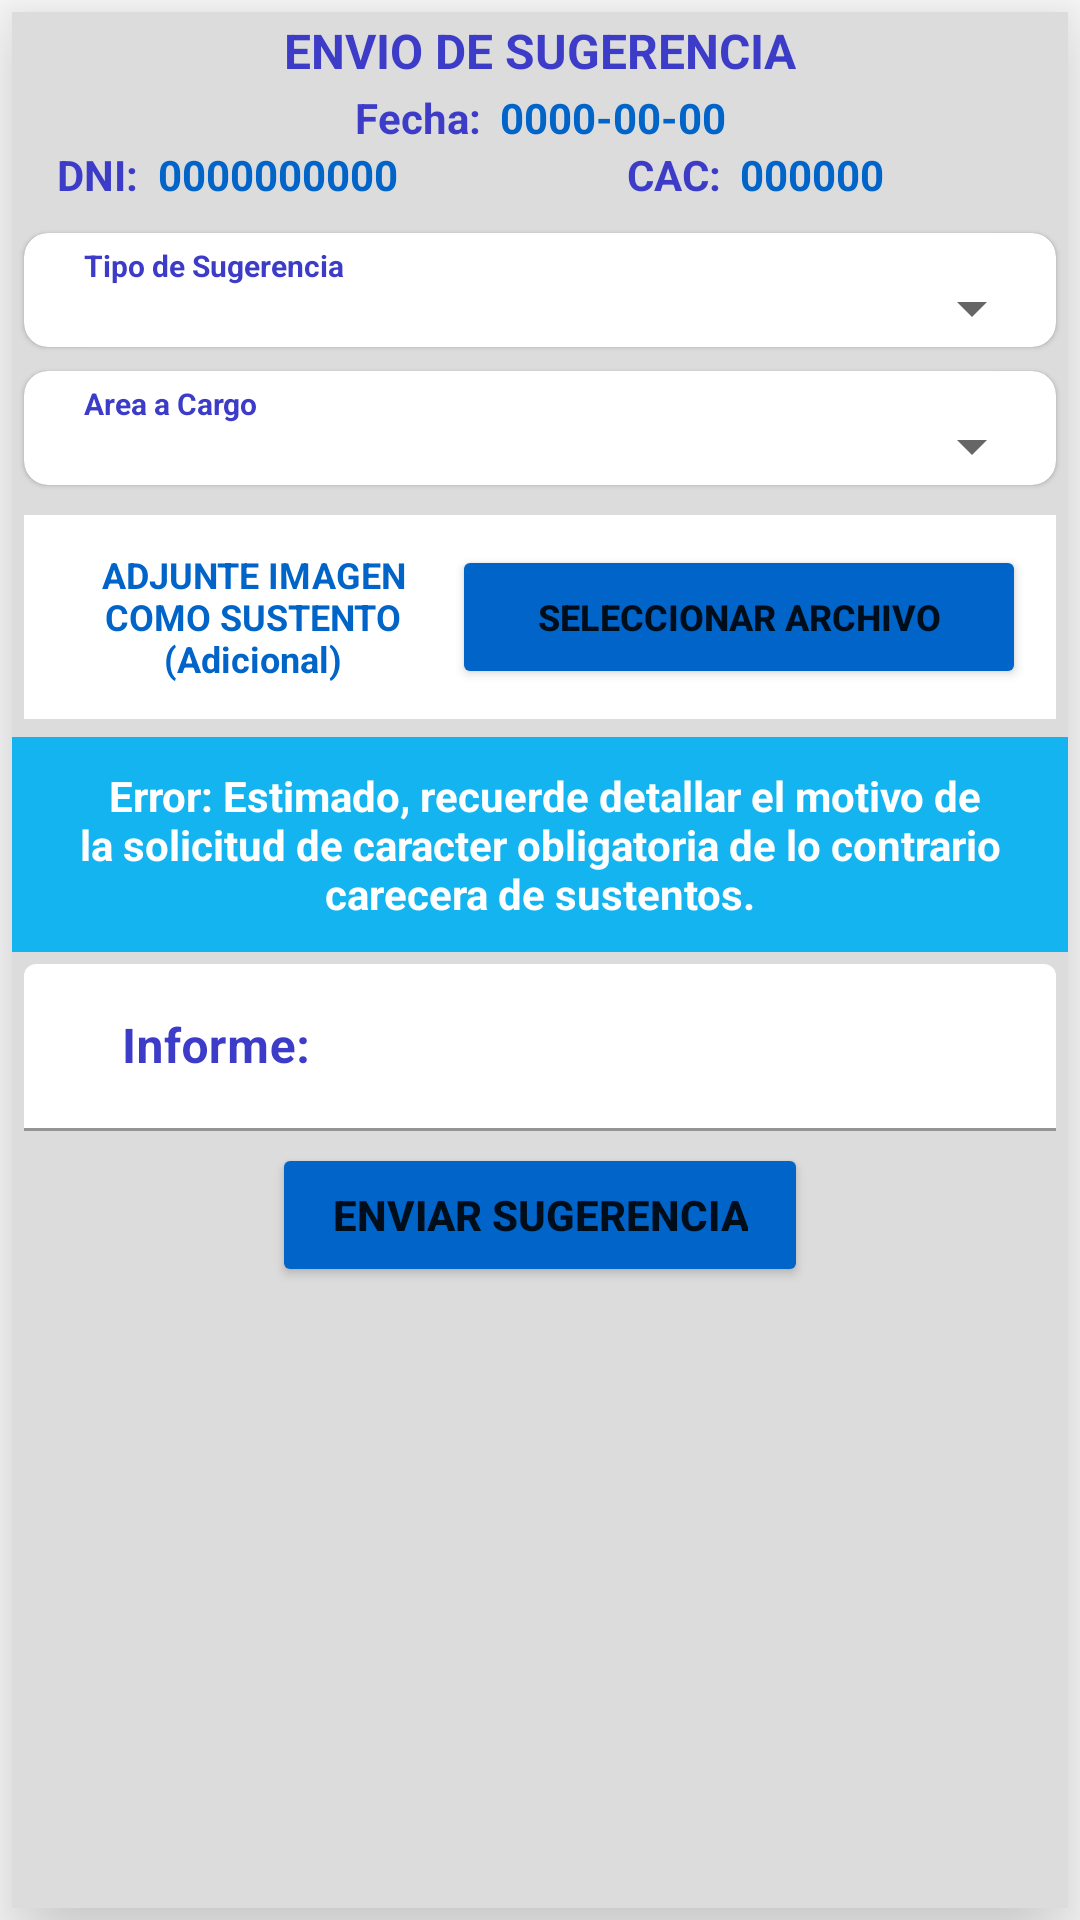

Reconstruct the res/layout file that produces this screen, plus the resources it refers to.
<!-- AndroidManifest.xml: application theme Theme.Conductor -->
<!-- res/layout/sugerencia.xml -->
<?xml version="1.0" encoding="utf-8"?>
<androidx.constraintlayout.widget.ConstraintLayout
    xmlns:android="http://schemas.android.com/apk/res/android"
    xmlns:app="http://schemas.android.com/apk/res-auto"
    xmlns:tools="http://schemas.android.com/tools"
    android:layout_width="match_parent"
    android:layout_height="match_parent"
    tools:context=".menu.SUGERENCIA">

    <androidx.core.widget.NestedScrollView
        android:layout_width="match_parent"
        android:layout_height="match_parent"
        android:fillViewport="true">

        <LinearLayout
            android:layout_width="match_parent"
            android:layout_height="wrap_content"
            android:layout_marginStart="4dp"
            android:layout_marginTop="4dp"
            android:layout_marginEnd="4dp"
            android:layout_marginBottom="4dp"
            android:background="#DCDCDC"
            android:elevation="20dp"
            android:orientation="vertical">

            <TextView
                android:id="@+id/textView3"
                android:layout_width="match_parent"
                android:layout_height="wrap_content"
                android:layout_margin="2dp"
                android:gravity="center"
                android:text="ENVIO DE SUGERENCIA"
                android:textColor="@color/AzulOscuro"
                android:textSize="16sp"
                android:textStyle="bold" />

            <LinearLayout
                android:layout_width="match_parent"
                android:layout_height="wrap_content"
                android:orientation="horizontal">

                <TextView
                    android:layout_width="wrap_content"
                    android:layout_height="wrap_content"
                    android:layout_weight="1"
                    android:gravity="end"
                    android:text="Fecha:  "
                    android:textColor="@color/AzulOscuro"
                    android:textStyle="bold" />

                <TextView
                    android:id="@+id/tv_fecha"
                    android:layout_width="wrap_content"
                    android:layout_height="match_parent"
                    android:layout_weight="1"
                    android:text="0000-00-00"
                    android:textColor="@color/AzulClaro"
                    android:textStyle="bold" />

            </LinearLayout>

            <LinearLayout
                android:layout_width="match_parent"
                android:layout_height="wrap_content"
                android:orientation="horizontal">

                <TextView
                    android:id="@+id/textView6"
                    android:layout_width="wrap_content"
                    android:layout_height="wrap_content"
                    android:layout_weight="1"
                    android:gravity="end"
                    android:text="DNI:  "
                    android:textColor="@color/AzulOscuro"
                    android:textStyle="bold" />

                <TextView
                    android:id="@+id/sug_dni"
                    android:layout_width="wrap_content"
                    android:layout_height="wrap_content"
                    android:layout_weight="4"
                    android:text="0000000000"
                    android:textColor="@color/AzulClaro"
                    android:textStyle="bold" />

                <TextView
                    android:id="@+id/textView8"
                    android:layout_width="wrap_content"
                    android:layout_height="wrap_content"
                    android:layout_weight="1"
                    android:gravity="end"
                    android:text="CAC:  "
                    android:textColor="@color/AzulOscuro"
                    android:textStyle="bold" />

                <TextView
                    android:id="@+id/sug_cac"
                    android:layout_width="wrap_content"
                    android:layout_height="wrap_content"
                    android:layout_weight="4"
                    android:text="000000"
                    android:textColor="@color/AzulClaro"
                    android:textStyle="bold" />

            </LinearLayout>


            <com.google.android.material.circularreveal.cardview.CircularRevealCardView
                android:layout_width="match_parent"
                android:layout_height="wrap_content"
                android:layout_marginLeft="4dp"
                android:layout_marginTop="10dp"
                android:layout_marginRight="4dp"
                android:layout_marginBottom="4dp"
                app:cardCornerRadius="8dp">

                <TextView
                    android:layout_width="wrap_content"
                    android:layout_height="wrap_content"
                    android:paddingLeft="20dp"
                    android:paddingTop="4dp"
                    android:text="Tipo de Sugerencia"
                    android:textColor="@color/AzulOscuro"
                    android:textSize="10sp"
                    android:textStyle="bold" />

                <Spinner
                    android:id="@+id/sugeTipo"
                    android:layout_width="match_parent"
                    android:layout_height="wrap_content"
                    android:layout_gravity="center_vertical"
                    android:layout_marginStart="30dp"
                    android:layout_marginTop="10dp"
                    android:layout_marginEnd="4dp"
                    android:layout_marginBottom="4dp" />
            </com.google.android.material.circularreveal.cardview.CircularRevealCardView>

            <com.google.android.material.circularreveal.cardview.CircularRevealCardView
                android:layout_width="match_parent"
                android:layout_height="wrap_content"
                android:layout_marginLeft="4dp"
                android:layout_marginTop="4dp"
                android:layout_marginRight="4dp"
                android:layout_marginBottom="4dp"
                app:cardCornerRadius="8dp">

                <TextView
                    android:layout_width="wrap_content"
                    android:layout_height="wrap_content"
                    android:paddingLeft="20dp"
                    android:paddingTop="4dp"
                    android:text="Area a Cargo"
                    android:textColor="@color/AzulOscuro"
                    android:textSize="10sp"
                    android:textStyle="bold" />

                <Spinner
                    android:id="@+id/sugeArea"
                    android:layout_width="match_parent"
                    android:layout_height="wrap_content"
                    android:layout_gravity="center_vertical"
                    android:layout_marginStart="30dp"
                    android:layout_marginTop="10dp"
                    android:layout_marginEnd="4dp"
                    android:layout_marginBottom="4dp" />
            </com.google.android.material.circularreveal.cardview.CircularRevealCardView>


            <LinearLayout
                android:layout_width="match_parent"
                android:layout_height="wrap_content"
                android:layout_marginLeft="4dp"
                android:layout_marginTop="6dp"
                android:layout_marginRight="4dp"
                android:layout_marginBottom="6dp"
                android:background="#FFFFFF"
                android:orientation="horizontal"
                android:padding="10dp">

                <TextView
                    android:id="@+id/textView10"
                    android:layout_width="wrap_content"
                    android:layout_height="wrap_content"
                    android:layout_gravity="center"
                    android:layout_weight="1"
                    android:gravity="center"
                    android:text="ADJUNTE IMAGEN COMO SUSTENTO (Adicional)"
                    android:textColor="@color/AzulClaro"
                    android:textSize="12sp"
                    android:textStyle="bold" />

                <LinearLayout
                    android:layout_width="match_parent"
                    android:layout_height="wrap_content"
                    android:layout_weight="1"
                    android:orientation="vertical">

                    <Button
                        android:id="@+id/bt_selecionar"
                        android:layout_width="match_parent"
                        android:layout_height="wrap_content"
                        android:layout_gravity="center"
                        android:backgroundTint="@color/AzulClaro"
                        android:text="SELECCIONAR ARCHIVO"
                        android:textSize="12sp"
                        android:textStyle="bold" />

                    <ImageView
                        android:id="@+id/sugeArchivo"
                        android:layout_width="wrap_content"
                        android:layout_height="wrap_content"
                        android:gravity="center"
                        android:text="Nombre de archivo"
                        android:textColor="@color/AzulOscuro"
                        android:textSize="10sp"
                        android:textStyle="bold" />
                </LinearLayout>

            </LinearLayout>

            <TextView
                android:id="@+id/textView14"
                android:layout_width="wrap_content"
                android:layout_height="wrap_content"
                android:background="@color/Celeste"
                android:gravity="center"
                android:padding="10dp"
                android:text=" Error: Estimado, recuerde detallar el motivo de la solicitud de caracter obligatoria de lo contrario carecera de sustentos."
                android:textColor="#FFFFFF"
                android:textStyle="bold" />

            <com.google.android.material.textfield.TextInputLayout
                android:layout_width="match_parent"
                android:layout_height="wrap_content"
                android:layout_margin="4dp"
                android:backgroundTint="@color/launcher_conductor_background"
                android:textColor="@color/AzulClaro"
                android:textColorHint="@color/AzulOscuro"
                android:textSize="20sp"
                app:layout_constraintEnd_toEndOf="parent"
                app:layout_constraintStart_toStartOf="parent"
                app:layout_constraintTop_toBottomOf="@+id/cta_logo">

                <com.google.android.material.textfield.TextInputEditText
                    android:id="@+id/sugeInforme"
                    android:layout_width="match_parent"
                    android:layout_height="wrap_content"
                    android:backgroundTint="#FFFFFF"
                    android:hint="    Informe:"
                    android:textColor="@color/AzulOscuro"
                    android:textStyle="bold" />
            </com.google.android.material.textfield.TextInputLayout>

            <Button
                android:id="@+id/bt_enviar"
                android:layout_width="wrap_content"
                android:layout_height="wrap_content"
                android:layout_gravity="center"
                android:backgroundTint="@color/AzulClaro"
                android:paddingLeft="20dp"
                android:paddingRight="20dp"
                android:text="ENVIAR SUGERENCIA"
                android:textSize="14sp"
                android:textStyle="bold" />

            <androidx.recyclerview.widget.RecyclerView
                android:id="@+id/sugeRecycler"
                android:layout_width="match_parent"
                android:layout_height="match_parent" />

        </LinearLayout>
    </androidx.core.widget.NestedScrollView>

</androidx.constraintlayout.widget.ConstraintLayout>
<!-- resources referenced by this layout -->
<resources>
  <color name="AzulClaro">#0064C8</color>
  <color name="AzulOscuro">#3C3CC8</color>
  <color name="Celeste">#14B4F0</color>
  <color name="launcher_conductor_background">#FFFFFF</color>
  <style name="Theme.Conductor" parent="Theme.MaterialComponents.Light.NoActionBar">
          
          <item name="colorPrimary">@color/AzulClaro</item>
          <item name="colorPrimaryVariant">@color/AzulOscuro</item>
          <item name="colorOnPrimary">@color/white</item>
          
          <item name="colorSecondary">@color/Celeste</item>
          <item name="colorSecondaryVariant">@color/VerdeOscuro</item>
          <item name="colorOnSecondary">@color/black</item>
          
          <item name="android:statusBarColor">@color/AzulClaro</item>
          
      </style>
  <color name="white">#FFFFFFFF</color>
  <color name="VerdeOscuro">#007828</color>
  <color name="black">#FF000000</color>
</resources>
